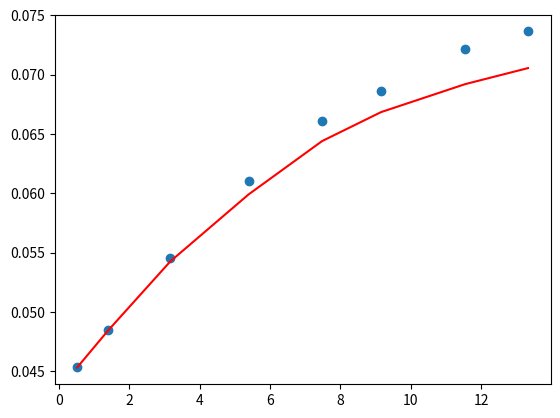

The matplotlib source for this figure:
import numpy as np
import matplotlib.pyplot as plt
import matplotlib.lines as mlines

import math
import datetime

class Bond:
    def __init__(self,
                 cupon: float = 10,
                 rate: float = 0.0532,
                 periodicity: int = 2,
                 date_val: datetime.date = datetime.date(2002, 12, 31),
                 date_end: datetime.date = datetime.date(2012, 1, 31)
                 ):
        self._cupon = cupon
        self._rate = rate
        self._periodicity = periodicity
        self._date_val = date_val
        self._date_end = date_end
        self.price_rate = self.BondPriceYield()
        self.modified_duration = self.ModifiedDuration()
        self.macauly_duration = self.MacaulyDuration()
        self._cupon_dates = self.CuponDates()

    @property
    def cupon(self):
        return self._cupon

    @property
    def rate(self):
        return self._rate

    @property
    def periodicity(self):
        return self._periodicity

    @property
    def date_val(self):
        return self._date_val

    @property
    def date_end(self):
        return self._date_end

    def CuponDates(self) -> list:
        """ Calculate the cupon dates of a bond.
        # Arguments:
            date_val {datetime.date}: date of pricing
            date_end {datetime.date}: date of maturity of the bond
            periodicity {int}: number of payments per year
        """
        ceiling_days = math.ceil((self.date_end - self.date_val).days / 365 * self.periodicity)
        days_add = np.arange(365 / self.periodicity, ceiling_days * 365 / self.periodicity,
                             step=365 / self.periodicity)[::-1] * -1
        dates_cupon = [self.date_end + datetime.timedelta(days) for days in days_add]
        dates_cupon.append(self.date_end)
        return dates_cupon

    def BondPriceYield(self) -> float:
        """ Calculate the price of a bond.
        # Arguments:
            cupon {float}: the cupon the bond pays for a 100 notional
            rate {rate}: the interest rate observed in the market
            date_val {datetime.date}: date of pricing
        """
        list_cupon_dates = self.CuponDates()
        cupons = np.repeat(self.cupon, len(list_cupon_dates))
        cupons[::-1][0] = cupons[::-1][0] + 100
        time_steps = [(date_cupon - self.date_val).days / 365 for date_cupon in list_cupon_dates]
        fd = np.exp(-np.array(time_steps) * self.rate)
        price = sum(fd * cupons)
        return price

    def MacaulyDuration(self) -> float:
        """ Calculate the macauly duration of a bond.
        # Arguments:
            cupon {float}: the cupon the bond pays for a 100 notional
            rate {rate}: the interest rate observed in the market
            date_val {datetime.date}: date of pricing
        """
        list_cupon_dates = self.CuponDates()
        cupons = np.repeat(self.cupon, len(list_cupon_dates))
        cupons[::-1][0] = cupons[::-1][0] + 100
        time_steps = [(date_cupon - self.date_val).days / 365 for date_cupon in list_cupon_dates]
        fd = np.exp(-np.array(time_steps) * self.rate)
        mac_duration = sum((fd * cupons * time_steps) / self.BondPriceYield())
        return (mac_duration)

    def ModifiedDuration(self) -> float:
        """ Calculate the macauly duration of a bond.
        # Arguments:
            periodicity {int}:  number of payments per year
            rate {rate}: the interest rate observed in the market
        """
        mac_duration = self.MacaulyDuration()
        mod_duration = mac_duration / (1 + self._rate / self._periodicity)
        return mod_duration


class InterestRateCurve(Bond):
    def __init__(self,
                 vec_term: list = [],
                 vec_rates: list = [],
                 vec_cupons: list = []
                 ):
        self._vec_term = vec_term
        self._vec_rates = vec_rates
        self._vec_cupons = vec_cupons

    def RawInterpolation(self, x_term: list = [], y_rate: list = [],
                         term_interpolate: float = 5) -> float:
        """ Interpolate the curve to get the rate for xout.
        # Arguments:
            x_term {list}:  vector with term for each rate in vec_rates
            y_rate {list}: vector with rates to use in the interpolation
            term_interpolate {float}: term to interpolate the curve and get an interest rate
        """
        next_position = np.searchsorted(x_term, term_interpolate)
        last_position = next_position - 1
        last_position = np.where(last_position == -1, None, last_position).tolist()
        next_position = np.where(next_position == len(x_term), None, next_position).tolist()

        if last_position is None:
            tao_1 = None
            tao_2 = x_term[next_position]
            rate_2 = y_rate[next_position]
        elif next_position is None:
            tao_1 = x_term[last_position]
            tao_2 = None
            rate_1 = y_rate[last_position]
        else:
            tao_1 = x_term[last_position]
            tao_2 = x_term[next_position]
            rate_1 = y_rate[last_position]
            rate_2 = y_rate[next_position]

        if (last_position is None) & (type(tao_2) == float):
            interpolation = rate_2
        elif (type(tao_1) == float) & (next_position is None):
            interpolation = rate_1
        elif (type(tao_1) == float) & (type(tao_2) == float):
            interpolation = ((term_interpolate - tao_1) / (tao_2 - tao_1) * (tao_2 / term_interpolate) * rate_2 +
                             (tao_2 - term_interpolate) / (tao_2 - tao_1) * (tao_1 / term_interpolate) * rate_1)
        return interpolation

    def _FunctionRate(self, Bond, x_term, y_rate) -> float:
        """ Get the rate of a bond based on a interest rate curve and its price.
        # Arguments:
            Bond {object}: an object of class Bond that has:
                - CuponDates() function to generate the dates of cupon
                - date_val {datetime.date} variables with the date of pricing
                - cupon {float} variable with the cupon of the bond
        # Detailes:
            The function leverage all the data in the Bond object for the operations. 
        """
        list_cupon_dates = Bond.CuponDates()
        time_steps = [(date_cupon - Bond.date_val).days / 365 for date_cupon in list_cupon_dates]
        rates_use = [self.RawInterpolation(x_term=x_term, y_rate=y_rate,
                                           term_interpolate=term) for term in time_steps]
        cupons = np.repeat(Bond.cupon, len(list_cupon_dates))
        N = len(list_cupon_dates)

        if N > 1:
            cupons_part = np.dot(np.array(cupons[0:(N - 1)]),
                                 np.exp(-np.array(rates_use[0:(N - 1)]) * np.array(time_steps[0:(N - 1)])))
        else:
            cupons_part = 0

        price_part = Bond.price_rate
        rate = (1 / time_steps[N - 1]) * (np.log(cupons[N - 1] + 100) - np.log(price_part - cupons_part))
        return rate

    def PriceCurve(self, Bond, x_term: list = [], y_rates: list = []) -> float:
        """ Price a bond based ona interest rate curve.
        # Arguments:
            Bond {object}: an object of class Bond that has:
                - CuponDates() function to generate the dates of cupon
                - date_val {datetime.date} variables with the date of pricing
                - cupon {float} variable with the cupon of the bond
        # Detailes:
            The function leverage all the data in the Bond object for the pricing. 
        """
        list_cupon_dates = Bond.CuponDates()
        time_steps = [(date_cupon - Bond.date_val).days / 365 for date_cupon in list_cupon_dates]
        rates_use = [self.RawInterpolation(x_term=x_term, y_rate=y_rates,
                                           term_interpolate=term) for term in time_steps]
        cupons = np.repeat(Bond.cupon, len(list_cupon_dates))
        cupons[::-1][0] = cupons[::-1][0] + 100
        price = np.dot(np.exp(-np.array(rates_use) * np.array(time_steps)), np.array(cupons))
        return price

    def CalibrateCurve(self, maturities: list = [], cupons: list = [],
                       date_calib: datetime.date = datetime.date.today()) -> np.array:
        bonds = [Bond(cupon=cupon, rate=rate, periodicity=1,
                      date_val=fechas_analisis, date_end=maturity) for
                 cupon, rate, maturity in zip(cupons, self._vec_rates, maturities)]
        dirty_price = [bond.price_rate for bond in bonds]

        x_term = self._vec_term.copy()
        y_term = self._vec_rates.copy()

        j = 0
        while j < 30:
            for i in np.arange(0, len(self._vec_rates)):
                y_term[i] = self._FunctionRate(bonds[i], x_term, y_term)
            j = j + 1

        curve = np.c_[x_term, y_term]
        price_curve = [self.PriceCurve(bond, x_term, y_term) for bond in bonds]
        dif_precios = sum(abs(np.array(dirty_price) - np.array(price_curve))) / len(price_curve)
        print(f'The absolute price difference is {round(dif_precios, 4)}')

        return curve

    def ForwardRate(self, t2: float = 3, t1: float = 2) -> float:
        """ Price a bond based ona interest rate curve.
        # Arguments:
            Bond {object}: an object of class Bond that has:
                - CuponDates() function to generate the dates of cupon
                - date_val {datetime.date} variables with the date of pricing
                - cupon {float} variable with the cupon of the bond
        # Detailes:
            The function leverage all the data in the Bond object for the pricing. 
        """
        denominator = t2 - t1
        numerator = (self.RawInterpolation(x_term=self._vec_term, y_rate=self._vec_rates, term_interpolate=t2) * t2 -
                     self.RawInterpolation(x_term=self._vec_term, y_rate=self._vec_rates, term_interpolate=t1) * t1)
        fwd_rate = numerator / denominator
        return fwd_rate


Y = [0.04531, 0.04839, 0.05425, 0.05990, 0.06440, 0.06684, 0.06920, 0.07055]
X = [0.5205479, 1.3890411, 3.1671233, 5.3917808, 7.4821918, 9.1561644, 11.5479452, 13.3315068]
maturities = [datetime.date(2019, 9, 11), datetime.date(2020, 7, 24),
              datetime.date(2022, 5, 4), datetime.date(2024, 7, 24), datetime.date(2026, 8, 26),
              datetime.date(2028, 4, 28), datetime.date(2030, 9, 18), datetime.date(2032, 6, 30)]
cupons = [7, 11, 7, 10, 7.5, 6, 7.75, 7]

fechas_analisis = datetime.date(2019, 3, 5)

initial_curve = InterestRateCurve(vec_term=X, vec_rates=Y)
curva = initial_curve.CalibrateCurve(maturities=maturities, cupons=cupons, date_calib=fechas_analisis)
curva[:, 1].tolist()
fig, ax = plt.subplots()
ax.scatter(curva[:, 0], curva[:, 1])
line = mlines.Line2D(X, Y, color='red')
ax.add_line(line)

test_bond = Bond(cupon=cupons[0], rate=Y[0], periodicity=1, date_val=fechas_analisis,
                 date_end=maturities[0])
test_bond.price_rate
test_bond.macauly_duration
test_bond.modified_duration

initial_curve.PriceCurve(test_bond, curva[:, 0].tolist(), curva[:, 1].tolist())
InterestRateCurve(vec_term=curva[:, 0].tolist(), vec_rates=curva[:, 1].tolist()).ForwardRate(t2=10, t1=4)
